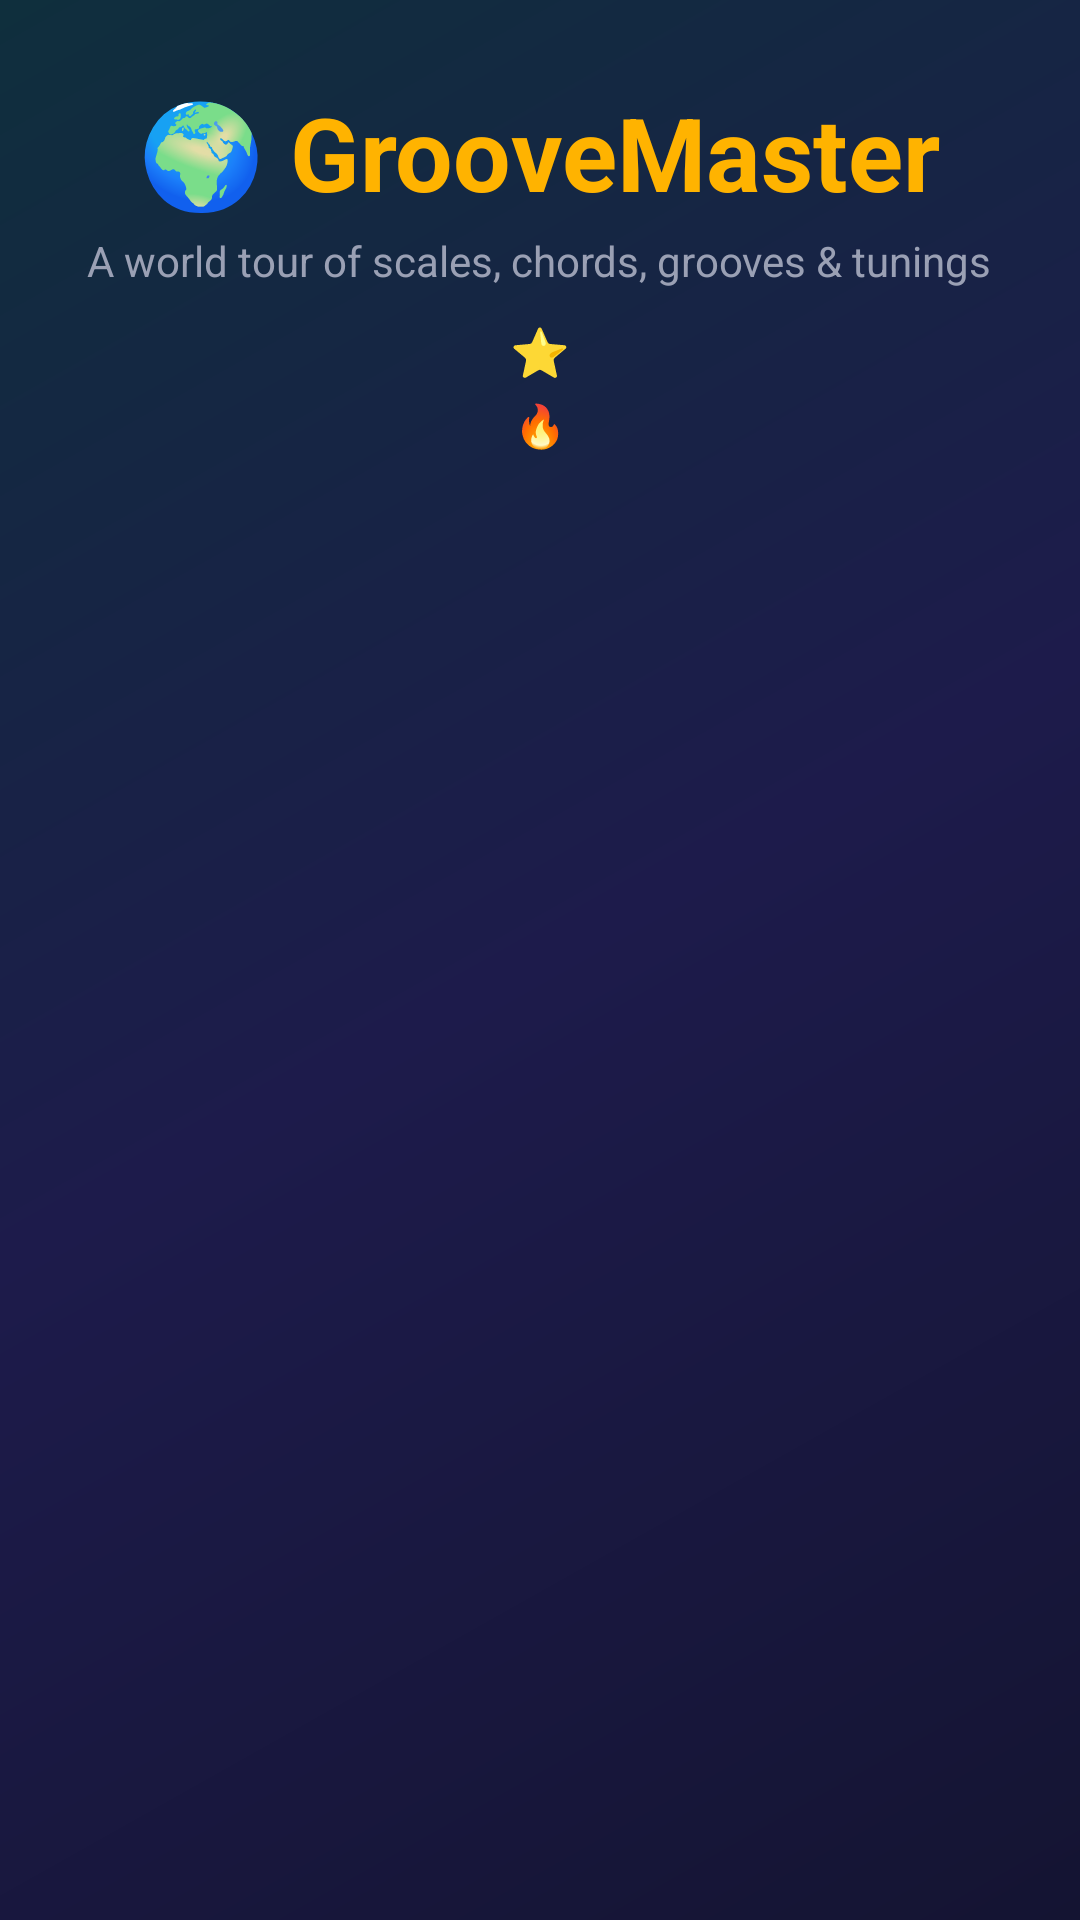

This screen was rendered from an Android layout file. Write that file and the resources it references.
<!-- AndroidManifest.xml: application theme Theme.GrooveMaster -->
<!-- res/layout/activity_main.xml -->
<?xml version="1.0" encoding="utf-8"?>
<ScrollView xmlns:android="http://schemas.android.com/apk/res/android"
    android:layout_width="match_parent" android:layout_height="match_parent" android:fillViewport="true">
    <LinearLayout android:id="@+id/menuContainer"
        android:layout_width="match_parent" android:layout_height="wrap_content"
        android:orientation="vertical" android:padding="20dp">
        <TextView android:layout_width="wrap_content" android:layout_height="wrap_content"
            android:layout_gravity="center_horizontal" android:layout_marginTop="8dp"
            android:text="🌍 GrooveMaster" android:textColor="@color/primary"
            android:textSize="34sp" android:textStyle="bold"/>
        <TextView android:layout_width="wrap_content" android:layout_height="wrap_content"
            android:layout_gravity="center_horizontal" android:layout_marginTop="4dp"
            android:text="A world tour of scales, chords, grooves &amp; tunings"
            android:textColor="@color/textSecondary" android:textSize="14sp"/>
        <TextView android:id="@+id/tvStars"
            android:layout_width="wrap_content" android:layout_height="wrap_content"
            android:layout_gravity="center_horizontal" android:layout_marginTop="10dp"
            android:text="⭐" android:textColor="@color/displayAmber" android:textSize="16sp" android:textStyle="bold"/>
        <TextView android:id="@+id/tvStreak"
            android:layout_width="wrap_content" android:layout_height="wrap_content"
            android:layout_gravity="center_horizontal" android:layout_marginTop="4dp"
            android:text="🔥" android:textColor="@color/textPrimary" android:textSize="14sp"/>
    </LinearLayout>
</ScrollView>
<!-- resources referenced by this layout -->
<resources>
  <color name="displayAmber">#FFD54F</color>
  <color name="primary">#FFB300</color>
  <color name="textPrimary">#F2F2F7</color>
  <color name="textSecondary">#9AA0B4</color>
  <style name="Theme.GrooveMaster" parent="Theme.MaterialComponents.DayNight.NoActionBar">
          <item name="colorPrimary">@color/primary</item>
          <item name="colorPrimaryVariant">@color/displayAmber</item>
          <item name="colorSecondary">@color/secondary</item>
          <item name="android:windowBackground">@drawable/bg_gradient</item>
          <item name="android:textColorPrimary">@color/textPrimary</item>
          <item name="android:textColorSecondary">@color/textSecondary</item>
      </style>
  <color name="secondary">#26C6DA</color>
  <!-- drawable bg_gradient (drawable) -->
  <?xml version="1.0" encoding="utf-8"?>
  <shape xmlns:android="http://schemas.android.com/apk/res/android">
      <gradient android:angle="135" android:startColor="#141432" android:centerColor="#1D1B4B" android:endColor="#0F2F3D"/>
  </shape>
</resources>
